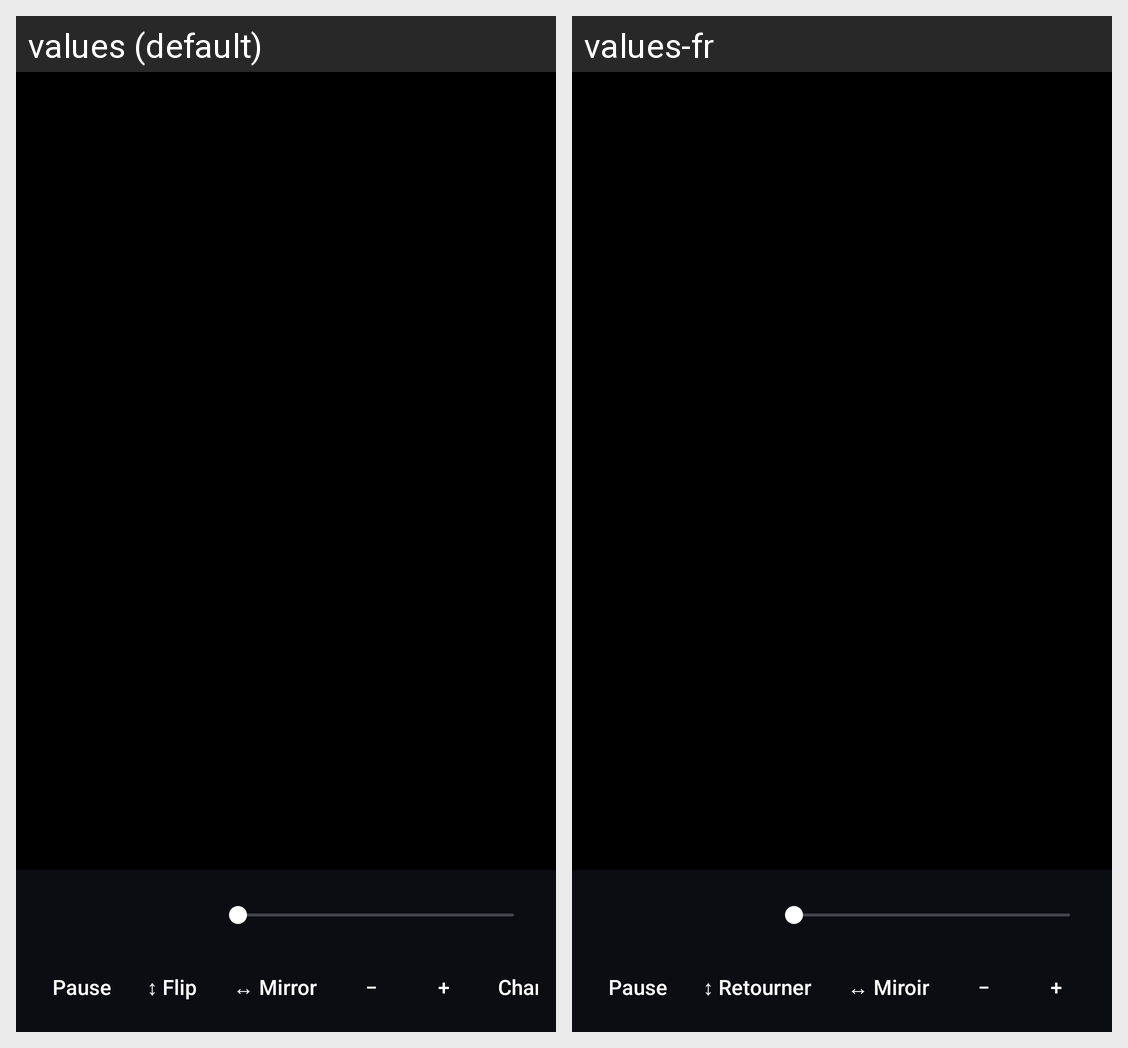

For this localized Android screen grid, give each drawn string resource with its value in every locale shown.
Android screen res/layout/activity_projection.xml rendered under 2 locales, left to right: values (default), values-fr. Device: Nexus 5 (rendered at 1080×1920; each locale shown at half size, 540×960, under a caption strip naming it); theme ProjectionTheme.
Strings drawn on this screen, with the default value and each locale's value (text and hints the layout hard-codes, and strings that could not be matched under every locale, appear in the picture but are not listed):

pause
  values: Pause
  values-fr: Pause

control_flip_v
  values: ↕ Flip
  values-fr: ↕ Retourner

control_flip_h
  values: ↔ Mirror
  values-fr: ↔ Miroir
